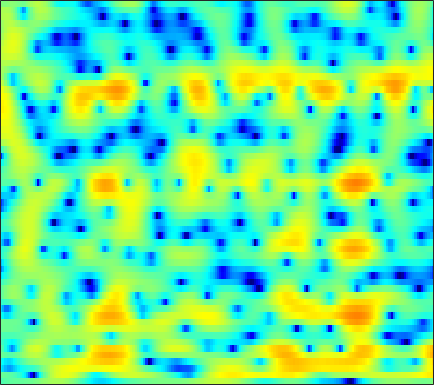

Source data for this figure (header and first rows):
-2.5507, -2.2956, -2.0096, -1.7841, -1.65, -1.5082, -1.4179, -1.3793, -1.3537, -1.3344, -1.3038, -1.2684, -1.1924, -1.0654, -0.9307, -0.70291, -0.42982, -0.1959, 0.14101, 0.48915, 0.82896, 1.0651, 1.3446, 1.5677
-1.185, -1.232, -1.342, -1.511, -1.68, -1.974, -2.362, -2.736, -3.387, -4.27, -5.49, -6.723, -9.034, -12.78, -17.92, -29.03, -14.43, -9.97, -6.135, -3.445, -1.41, -0.1798, 1.168, 2.245
-6.66, -7.849, -9.421, -10.51, -10.64, -9.874, -8.603, -7.643, -6.537, -5.679, -5.048, -4.698, -4.349, -4.057, -3.824, -3.421, -2.86, -2.324, -1.501, -0.6096, 0.2888, 0.9385, 1.748, 2.479
-5.006, -5.967, -7.122, -7.802, -7.801, -7.135, -6.03, -5.123, -3.974, -2.953, -2.078, -1.514, -0.8711, -0.3377, 0.004956, 0.3883, 0.7139, 0.9276, 1.169, 1.362, 1.516, 1.61, 1.716, 1.809
-0.7511, -1.145, -1.592, -1.892, -1.985, -1.906, -1.597, -1.232, -0.626, 0.05478, 0.7475, 1.24, 1.824, 2.295, 2.559, 2.775, 2.827, 2.749, 2.461, 1.946, 1.186, 0.4396, -0.8047, -2.302
-1.629, -2.744, -4.66, -7.207, -9.488, -11.62, -9.751, -7.191, -4.184, -1.847, -0.03922, 1.042, 2.184, 3.031, 3.494, 3.888, 4.04, 3.991, 3.697, 3.134, 2.275, 1.406, -0.08699, -1.938
-2.926, -3.517, -4.441, -5.414, -6.034, -6.38, -5.955, -5.222, -3.965, -2.658, -1.462, -0.6767, 0.2123, 0.9262, 1.357, 1.798, 2.095, 2.227, 2.285, 2.223, 2.052, 1.863, 1.56, 1.246
-2.308, -2.339, -2.425, -2.509, -2.54, -2.524, -2.434, -2.318, -2.104, -1.841, -1.552, -1.332, -1.033, -0.7329, -0.5059, -0.195, 0.1202, 0.356, 0.6584, 0.9372, 1.175, 1.322, 1.479, 1.59
-1.123, -1.049, -0.9992, -0.9853, -0.9982, -1.056, -1.162, -1.274, -1.476, -1.767, -2.142, -2.471, -2.916, -3.277, -3.4, -3.255, -2.72, -2.12, -1.185, -0.2449, 0.5975, 1.147, 1.744, 2.165
-0.7743, -0.8738, -0.9709, -1.009, -1.001, -0.9707, -0.9624, -1.013, -1.239, -1.744, -2.627, -3.644, -5.697, -9.15, -13.79, -23.68, -11.55, -7.099, -3.383, -0.9004, 0.842, 1.808, 2.744, 3.336
-4.982, -6.194, -7.483, -7.607, -6.823, -5.274, -3.8, -2.925, -2.114, -1.681, -1.584, -1.729, -2.137, -2.618, -2.851, -2.738, -2.036, -1.212, 0.03232, 1.205, 2.188, 2.767, 3.297, 3.581
-7.624, -9.693, -12.52, -12.64, -10.49, -7.373, -4.926, -3.567, -2.252, -1.333, -0.7059, -0.3666, -0.02762, 0.2644, 0.4869, 0.8271, 1.226, 1.558, 2.013, 2.424, 2.741, 2.892, 2.932, 2.779
-3.802, -3.623, -3.349, -2.969, -2.569, -1.906, -1.254, -0.8409, -0.419, -0.1468, -0.03602, -0.001154, 0.04396, 0.1527, 0.312, 0.6726, 1.172, 1.59, 2.124, 2.559, 2.818, 2.869, 2.713, 2.25
-1.856, -1.016, -0.1782, 0.4592, 0.8356, 1.178, 1.29, 1.22, 0.9102, 0.2746, -0.7699, -1.85, -3.674, -5.488, -5.976, -4.67, -2.387, -0.7941, 0.8998, 2.104, 2.853, 3.129, 3.16, 2.781
-1.691, -0.9868, -0.1999, 0.447, 0.8096, 1.094, 1.159, 1.054, 0.6515, -0.1135, -1.299, -2.558, -4.744, -7.086, -7.871, -6.274, -3.583, -1.817, 0.007232, 1.295, 2.135, 2.508, 2.697, 2.58
-3.528, -2.948, -2.15, -1.425, -0.9585, -0.4495, -0.07473, 0.09547, 0.1595, 0.0677, -0.1464, -0.3505, -0.6168, -0.7795, -0.7641, -0.5326, -0.1061, 0.2757, 0.7881, 1.228, 1.542, 1.687, 1.735, 1.625
-7.067, -6.052, -4.676, -3.429, -2.597, -1.615, -0.8155, -0.3415, 0.1587, 0.5239, 0.7631, 0.8919, 1.005, 1.075, 1.126, 1.193, 1.256, 1.301, 1.346, 1.357, 1.313, 1.24, 1.093, 0.8745
-11.96, -9.27, -6.553, -4.487, -3.204, -1.776, -0.6523, 0.0295, 0.7716, 1.333, 1.721, 1.914, 2.062, 2.106, 2.077, 1.966, 1.795, 1.638, 1.397, 1.132, 0.846, 0.6115, 0.2835, -0.06076
-8.447, -6.809, -4.829, -3.081, -1.909, -0.5701, 0.539, 1.249, 2.014, 2.56, 2.918, 3.053, 3.067, 2.9, 2.658, 2.205, 1.64, 1.168, 0.5249, -0.07674, -0.582, -0.9099, -1.323, -1.756
-4.375, -3.552, -2.44, -1.243, -0.347, 0.7735, 1.813, 2.519, 3.287, 3.829, 4.145, 4.205, 4.033, 3.535, 2.941, 1.85, 0.3904, -0.9197, -2.778, -4.34, -5, -4.867, -4.41, -4.165
-4.333, -4.03, -3.472, -2.545, -1.652, -0.2508, 1.234, 2.242, 3.366, 4.228, 4.731, 4.873, 4.719, 4.138, 3.399, 1.909, -0.2925, -2.597, -7.15, -15.2, -14.91, -9.92, -6.433, -4.704
-7.901, -9.621, -13.06, -14.25, -10.44, -5.577, -2.076, -0.1573, 1.759, 3.131, 3.995, 4.354, 4.478, 4.225, 3.785, 2.885, 1.694, 0.6573, -0.7453, -1.912, -2.585, -2.733, -2.684, -2.527
-6.597, -7.368, -8.365, -8.047, -6.792, -4.367, -1.989, -0.4914, 1.188, 2.414, 3.271, 3.683, 3.949, 3.914, 3.701, 3.219, 2.526, 1.91, 1.013, 0.08914, -0.8225, -1.442, -2.171, -2.811
-3.696, -3.555, -3.149, -2.524, -1.919, -0.9144, 0.1384, 0.9305, 1.907, 2.707, 3.31, 3.619, 3.828, 3.79, 3.616, 3.175, 2.502, 1.853, 0.7835, -0.4948, -1.994, -3.259, -5.045, -6.758
-3.506, -3.051, -2.3, -1.518, -0.8675, 0.03783, 0.8982, 1.545, 2.298, 2.939, 3.44, 3.695, 3.869, 3.831, 3.661, 3.214, 2.525, 1.818, 0.598, -0.9825, -3.034, -5.033, -8.54, -14.04
-6.267, -5.438, -4.226, -3.006, -2.058, -0.8923, 0.1987, 0.9477, 1.812, 2.551, 3.127, 3.445, 3.709, 3.791, 3.706, 3.408, 2.884, 2.329, 1.375, 0.121, -1.381, -2.695, -4.598, -6.485
-13.11, -10.86, -8.235, -5.958, -4.521, -2.908, -1.465, -0.5464, 0.5633, 1.521, 2.289, 2.764, 3.234, 3.513, 3.598, 3.551, 3.298, 2.994, 2.428, 1.69, 0.7981, 0.06243, -1.012, -2.081
-15.44, -12.67, -9.99, -7.773, -6.534, -5.017, -3.618, -2.613, -1.26, -0.03758, 1.062, 1.751, 2.493, 2.998, 3.255, 3.419, 3.422, 3.323, 3.071, 2.722, 2.228, 1.793, 1.089, 0.234
-8.618, -8.405, -8.296, -8.331, -8.718, -8.838, -8.088, -6.655, -4.205, -2.077, -0.2795, 0.7217, 1.696, 2.31, 2.582, 2.738, 2.803, 2.806, 2.797, 2.793, 2.741, 2.64, 2.4, 1.942
-4.59, -4.871, -5.54, -7.303, -9.364, -14.64, -16.1, -10.51, -5.337, -2.168, -0.146, 0.8112, 1.455, 1.561, 1.293, 0.6629, -0.04895, -0.3296, -0.07009, 0.6969, 1.675, 2.28, 2.874, 3.137
-2.315, -2.036, -1.978, -2.065, -2.204, -2.228, -1.867, -1.228, -0.1957, 0.804, 1.466, 1.672, 1.478, 0.5686, -0.6773, -3.484, -8.941, -19.3, -12.06, -4.765, -1.289, 0.3659, 1.748, 2.579
-2.24, -1.637, -1.019, -0.4087, -0.05307, 0.4647, 0.9257, 1.296, 1.702, 2.012, 2.104, 2.003, 1.607, 0.8395, 0.04251, -1.265, -2.55, -3.168, -3.125, -2.338, -1.324, -0.6823, -0.02857, 0.3235
-2.998, -2.366, -1.47, -0.5536, 0.07349, 0.8753, 1.551, 1.972, 2.381, 2.638, 2.72, 2.654, 2.403, 2.004, 1.607, 1.032, 0.4365, 0.03423, -0.3997, -0.7672, -1.075, -1.336, -1.705, -2.21
-6, -4.911, -3.116, -1.458, -0.2942, 0.9569, 1.971, 2.533, 3.098, 3.413, 3.543, 3.509, 3.307, 2.968, 2.626, 2.08, 1.446, 0.924, 0.1449, -0.7145, -1.703, -2.551, -3.868, -5.397
-15.68, -9.364, -4.681, -1.766, -0.1157, 1.484, 2.634, 3.238, 3.792, 4.062, 4.085, 3.971, 3.664, 3.178, 2.739, 2.036, 1.249, 0.592, -0.3834, -1.47, -2.774, -3.911, -5.832, -8.324
-3.366, -2.365, -0.7454, 0.7897, 1.756, 2.801, 3.516, 3.884, 4.097, 4.079, 3.805, 3.458, 2.826, 2.025, 1.33, 0.3414, -0.6969, -1.457, -2.422, -3.349, -4.316, -5.098, -6.316, -7.74
1.751, 2.163, 2.72, 3.29, 3.62, 3.96, 4.105, 4.085, 3.85, 3.379, 2.683, 1.985, 0.8248, -0.5771, -1.803, -3.59, -5.403, -6.572, -7.512, -7.743, -7.459, -7.243, -7.013, -7.006
3.725, 3.992, 4.257, 4.403, 4.437, 4.327, 4.061, 3.712, 3.101, 2.252, 1.158, 0.1733, -1.423, -3.43, -5.268, -8.472, -13.15, -19.09, -26.29, -16.1, -11.79, -9.832, -8.118, -7.019
4.453, 4.643, 4.763, 4.676, 4.514, 4.119, 3.532, 2.974, 2.051, 0.9555, -0.341, -1.419, -3.009, -4.756, -6.187, -8.189, -10.21, -11.44, -12.03, -11.38, -9.968, -8.886, -7.592, -6.46
5.025, 5.143, 5.116, 4.855, 4.51, 3.868, 2.987, 2.21, 0.9565, -0.4714, -2.017, -3.251, -4.853, -6.261, -7.143, -8.017, -8.513, -8.682, -8.64, -8.385, -7.866, -7.452, -6.806, -6.106
5.851, 5.888, 5.692, 5.275, 4.75, 3.854, 2.689, 1.617, -0.04592, -2.069, -4.394, -6.395, -9.206, -11.68, -12.38, -11.74, -10.33, -9.392, -8.507, -7.851, -7.598, -7.566, -7.63, -7.697
6.483, 6.445, 6.138, 5.522, 4.905, 3.757, 2.33, 1.069, -0.9263, -3.174, -5.905, -8.385, -12.67, -18.46, -19.67, -14.62, -10.93, -9.22, -7.766, -7.175, -7.409, -8.057, -9.925, -13.48
6.352, 6.277, 5.903, 5.144, 4.368, 3.036, 1.316, -0.1499, -2.389, -4.777, -6.832, -8.022, -8.803, -8.887, -8.429, -7.426, -6.284, -5.46, -4.746, -4.557, -4.795, -5.352, -6.575, -7.997
5.881, 5.751, 5.213, 4.359, 3.412, 1.931, 0.06588, -1.818, -4.844, -9.347, -17.66, -19.58, -11.72, -7.598, -5.588, -3.643, -2.333, -1.612, -1.045, -0.8251, -0.9586, -1.302, -1.94, -2.634
5.069, 4.659, 3.72, 2.45, 1.433, -0.04968, -1.408, -2.328, -3.677, -5.057, -5.993, -5.893, -4.518, -2.644, -1.342, 0.09448, 1.148, 1.654, 2.071, 2.145, 1.821, 1.353, 0.3984, -1.065
3.214, 2.297, 0.5058, -2.156, -4.759, -8.202, -8.496, -6.639, -4.473, -2.956, -1.792, -0.9908, -0.03089, 0.9193, 1.55, 2.273, 2.825, 3.084, 3.214, 3.069, 2.659, 2.172, 1.226, -0.1133
1.772, 0.9007, -0.8027, -3.199, -5.486, -8.487, -8.349, -6.427, -3.885, -2.01, -0.6476, 0.1414, 0.969, 1.605, 1.981, 2.345, 2.56, 2.641, 2.591, 2.385, 2.036, 1.665, 1.032, 0.285
1.642, 1.349, 0.7781, 0.07239, -0.4026, -0.8685, -0.9809, -0.8385, -0.4135, 0.0966, 0.5521, 0.8274, 1.111, 1.274, 1.341, 1.352, 1.281, 1.184, 1.013, 0.7912, 0.4901, 0.213, -0.2059, -0.6735
2.098, 2.226, 2.276, 2.209, 2.132, 2.019, 1.905, 1.818, 1.71, 1.579, 1.382, 1.176, 0.8433, 0.4302, 0.09899, -0.3523, -0.7647, -1.05, -1.343, -1.57, -1.789, -1.968, -2.215, -2.517
2.627, 3.01, 3.381, 3.612, 3.672, 3.668, 3.535, 3.352, 2.973, 2.442, 1.749, 1.108, 0.06678, -1.136, -2.133, -3.432, -4.482, -4.993, -5.232, -5.163, -4.987, -4.899, -4.877, -5.011
2.77, 3.351, 3.955, 4.372, 4.556, 4.618, 4.484, 4.252, 3.742, 2.977, 1.92, 0.9045, -0.8302, -3.126, -5.335, -9.213, -14.11, -15.65, -12.86, -10.2, -8.694, -8.135, -7.978, -8.221
2.139, 2.934, 3.768, 4.346, 4.638, 4.8, 4.726, 4.51, 4.022, 3.276, 2.232, 1.22, -0.4453, -2.589, -4.571, -7.707, -10.82, -11.94, -11.2, -9.966, -9.39, -9.497, -10.37, -12.04
1.066, 2.04, 3.048, 3.744, 4.08, 4.318, 4.315, 4.167, 3.786, 3.216, 2.465, 1.79, 0.7382, -0.4472, -1.401, -2.667, -3.82, -4.511, -5.276, -5.987, -6.876, -7.797, -9.507, -12.08
0.4841, 1.448, 2.412, 3.054, 3.327, 3.485, 3.42, 3.261, 2.911, 2.465, 1.973, 1.601, 1.083, 0.5583, 0.1736, -0.3606, -0.9128, -1.348, -1.976, -2.69, -3.527, -4.264, -5.4, -6.663
0.8973, 1.603, 2.255, 2.602, 2.678, 2.512, 2.102, 1.66, 0.9927, 0.3496, -0.1038, -0.2603, -0.2023, 0.01778, 0.2019, 0.394, 0.4726, 0.4195, 0.2294, -0.1067, -0.5848, -1.015, -1.685, -2.402
1.748, 2.111, 2.377, 2.356, 2.15, 1.54, 0.5034, -0.624, -2.613, -5.037, -6.782, -6.425, -4.3, -2.131, -0.8706, 0.3626, 1.148, 1.504, 1.711, 1.665, 1.414, 1.119, 0.6302, 0.06789
1.805, 1.923, 1.969, 1.832, 1.546, 0.9189, -0.1695, -1.353, -3.735, -7.318, -11.1, -9.869, -5.562, -2.373, -0.7156, 0.8183, 1.769, 2.204, 2.449, 2.387, 2.081, 1.711, 1.089, 0.3621
0.06564, 0.01837, 0.0915, 0.2853, 0.4167, 0.4882, 0.3667, 0.1384, -0.2925, -0.7013, -0.8245, -0.6092, 0.0467, 0.8922, 1.508, 2.165, 2.577, 2.688, 2.6, 2.231, 1.577, 0.9123, -0.2128, -1.57
